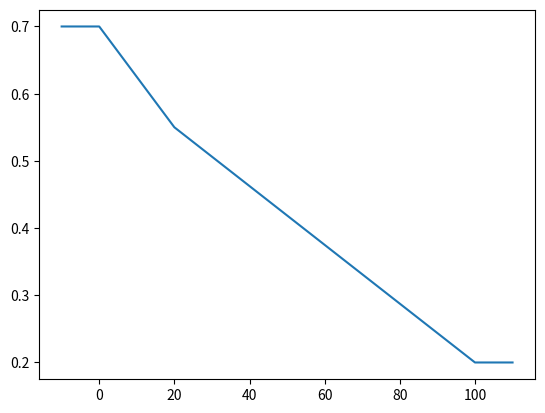

Write Python code to recreate this figure.
import math
import matplotlib.pyplot as plt


class func:
    def __init__(self, definition):
        self.definition = definition
        self.inputRanges = definition['inputRanges']
        self.outputRanges = definition['outputRanges']
        if abs(self.inputRanges[0]) > 1 or abs(self.inputRanges[-1]) > 1:
            divisor = abs(max(self.inputRanges, key=abs))
            for item in self.inputRanges:
                item = item / divisor
        self.scales = definition['scales']

    def __call__(self, x):
        return self.getOutput(x)

    def plotFunction(self, samples=1000, oversamples=100):

        start = self.inputRanges[0]
        stop = self.inputRanges[-1]
        step = (stop - start)/samples
        start = start - (step*oversamples)
        stop = stop + (step*oversamples)
        xs = []
        ys = []
        x = start
        while x <= stop:
            xs.append(x)
            y = self.getOutput(x)
            ys.append(y)
            x += step
        plt.plot(xs, ys)
        plt.show()

    def getOutput(self, x):
        if x < self.inputRanges[0]:
            x = self.inputRanges[0]
        if x > self.inputRanges[-1]:
            x = self.inputRanges[-1]
        lowI = self.getRange(x)
        rangeData = self.getRangeData(lowI)
        if rangeData == -1:
            return self.outputRanges[0]
        if rangeData['xHigh'] == 'inf':

            return self.outputRanges[-1]
        up = True
        if rangeData['yLow'] > rangeData['yHigh']:
            up = False
        normX = self.getXPercent(x, rangeData)
        normY = self.curve(normX, rangeData['scale'], up)
        outY = self.scaleY(normY, rangeData)
        return outY

    def getXPercent(self, x, rangeData):
        low = rangeData['xLow']
        high = rangeData['xHigh']
        return((x-low)/(high-low))

    def scaleY(self, normY, rangeData):
        low = rangeData['yLow']
        high = rangeData['yHigh']
        width = abs(high - low)
        scaled = normY*width
        shifted = scaled + min([high, low])
        return shifted

    def getRange(self, x):
        i = 0
        while i < len(self.inputRanges):
            if x <= self.inputRanges[i]:
                return i-1
            i += 1
        return i

    def getRangeData(self, lowIndex):
        if lowIndex == -1 or lowIndex > len(self.inputRanges):
            return -1
        out = {
            'xLow': self.inputRanges[lowIndex],
            'yLow': self.outputRanges[lowIndex],
            'scale': self.scales[lowIndex]
        }
        if lowIndex == len(self.inputRanges):
            out['xHigh'] = 'inf'
            out['yHigh'] = 'inf'
        else:
            out['xHigh'] = self.inputRanges[lowIndex+1]
            out['yHigh'] = self.outputRanges[lowIndex+1]
        return out

    def exp(self, x, scale=1, up=True):
        if not up:
            x = 1-x
        scale = 1+scale
        y = x ** scale
        '''if not up:
                                    return 1-y'''
        return y

    def sqrt(self, x, scale=1, up=True):
        if not up:
            x = 1-x

        scale = 1+scale
        scale = 1/scale
        y = x ** scale
        '''if not up:
                                    return 1-y'''
        return y

    def curve(self, x, scale=0, up=True):
        if scale == 0:
            if up:
                return x
            return 1-x
        if scale > 0:
            return self.exp(x, scale, up)
        if scale < 0:
            return self.sqrt(x, abs(scale), up)
        print('how did we get here???')


def main():
    exampleDefinition2 = {'inputRanges': [0, 20, 100],
                          'outputRanges': [0.7, 0.55, 0.2],
                          'scales': [0, 0]
                          }

    f = func(exampleDefinition2)

    f.plotFunction()


if __name__ == '__main__':
    main()
